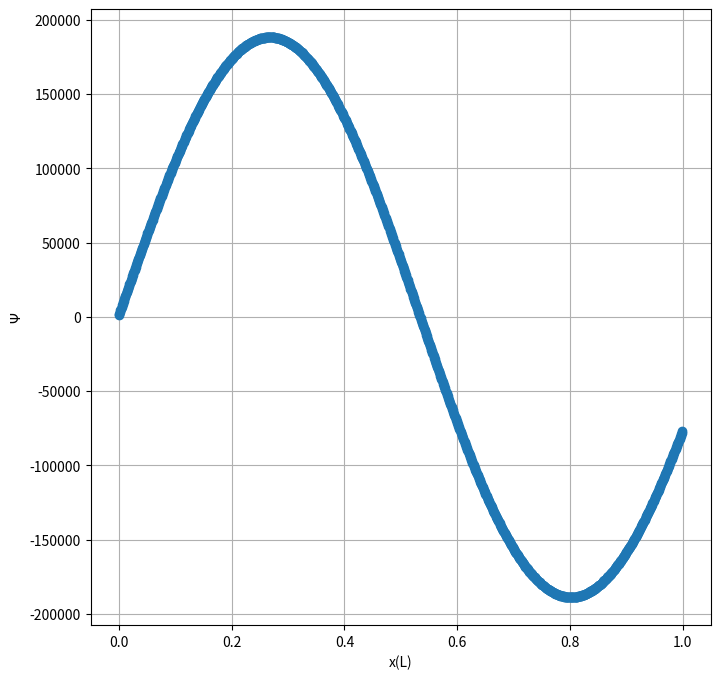
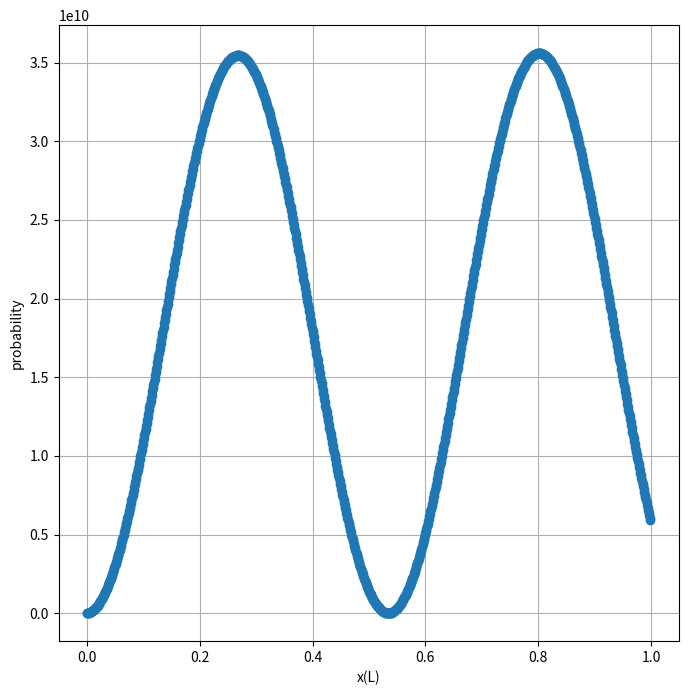

Source code (Python) for these figures, in order:
import matplotlib.pyplot as plt
import numpy as np

m = 9.1094e-31     # Mass of electron
hbar = 1.0546e-34  # Planck's constant over 2*pi
e = 1.6022e-19     # Electron charge
L = 5.2918e-11     # Bohr radius

# 注意,解析解，能量本征值 = 0.5*hbar**2*np.pi**2/L**2/m/e， 单位是电子伏.
print('E的基态能量解析解 =  ', 0.5 * hbar**2 * np.pi**2 / L**2 / m / e, 'ev')

N = 1000
h = L/N


# def rk4(t, x, f, dt, arg=None):
#     '''RK4'''
#     dx1 = f(t, x, *arg)*dt
#     dx2 = f(t+0.5*dt, x+0.5*dx1, *arg)*dt
#     dx3 = f(t+0.5*dt, x+0.5*dx2, *arg)*dt
#     dx4 = f(t+dt, x+dx3, *arg)*dt
#     return x+dx1/6.0+dx2/3.0+dx3/3.0+dx4/6.0


V0 = 100 * e


def V(x):  # 势能方程
    # return 0.0
    return V0 * (x/L) * (x/L - 1)


def f(r, x, E):  # 薛定谔加速方程
    psi, phi = r
    fpsi = phi
    fphi = (2*m/hbar**2) * (V(x)-E)*psi
    return np.array([fpsi, fphi], float)

# Calculate the wavefunction for a particular energy
# 右边边界


def solve(E):
    psi = 0.0
    phi = 1.0
    r = np.array([psi, phi], float)
    for x in np.arange(0, L, h):
        # r += rk4(r, x, f, h, arg=[E])
        k1 = h * f(r, x, E)
        k2 = h * f(r + 0.5 * k1, x + 0.5*h, E)
        k3 = h * f(r + 0.5 * k2, x + 0.5*h, E)
        k4 = h * f(r + k3, x + h, E)
        r += (k1 + 2*k2 + 2*k3 + k4)/6

    return r[0]


# Main progress to find the energy using the secant method
E1 = 0.0 * e
E2 = 200 * e
target = e/10000

# method 1
# 用差分替代导数的牛顿法
psi2 = solve(E1)
while abs(E1-E2) > target:
    psi1, psi2 = psi2, solve(E2)
    E1, E2 = E2, E2 - psi2*(E2-E1)/(psi2-psi1)

# # method 2
# psi1 = solve(E1)
# psi2 = solve(E2)
# while abs(E2-E1) > target:
#     E = (E1 + E2)/2
#     # print(E/e, '\t', E1/e, '\t', E2/e)
#     psi = solve(E)
#     if psi1 * psi > 0.:
#         psi1, E1 = psi, E
#     else:
#         psi2, E2 = psi, E

print(E2/e)
print(E1/e)

xs = np.arange(0, L, h)
ys = np.arange(0, L, h)
E = E2*4
total_probability = 0.0
i = 0
psi0 = 0.0
phi0 = 1.0
r = np.array([psi0, phi0], float)

for x in np.arange(0, L, h):
    k1 = h * f(r, x, E)
    k2 = h * f(r + 0.5 * k1, x+0.5*h, E)
    k3 = h * f(r + 0.5 * k2, x+0.5*h, E)
    k4 = h * f(r + k3, x+h, E)
    r += (k1 + 2 * k2 + 2*k3 + k4)/6
    ys[i] = r[0]

    total_probability += abs(ys[i])**2*h
    i = i+1

ys = ys/np.sqrt(total_probability)
plt.figure(figsize=(8, 8))
plt.plot(xs/L, ys, 'o-')
plt.xlabel('x(L)')
plt.ylabel(r'$\Psi$')
plt.grid()

plt.figure(figsize=(8, 8))
plt.plot(xs/L, ys*ys, 'o-')
plt.xlabel('x(L)')
plt.ylabel('probability')
plt.grid()
plt.show()
